Run: headless pygame with SDL's dummy video driver; simulated clock (each Clock.tick advances the game by its frame time, no real sleeping); random seed 0; keys injected as events and as key.get_pressed() state; mouse plan: one left click at the window centre at the start of phase 2, then a move to the lower-right quarter at the start of phase 3.
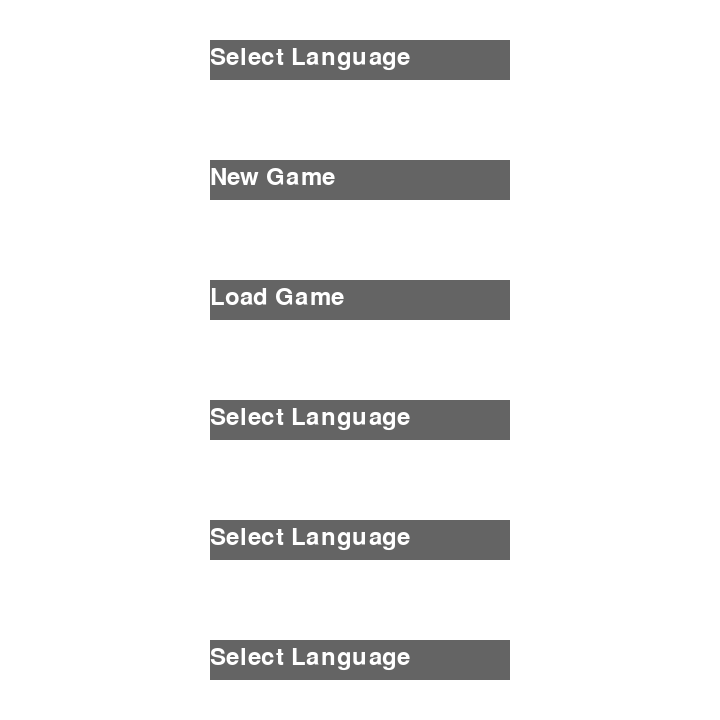
Frame 1 of 4 · flips 1–60 · no input
Frame 2 of 4 · flips 61–180 · clicked the window centre · tapped SPACE, RETURN · held RIGHT (→), D · screen unchanged from frame 1, image omitted
Frame 3 of 4 · flips 181–300 · moved the mouse to the lower-right quarter · held DOWN (↓), S · screen unchanged from frame 2, image omitted
Frame 4 of 4 · flips 301–420 · held LEFT (←), A, UP (↑), W · screen unchanged from frame 3, image omitted

The pygame program that drew these frames:

import pygame
import sys

def draw_button(button_colour, screen, width, height, mouse_pos):
	if width/2-150 <= mouse[0] <= width/2+150 and height <= mouse[1] <= height+40:
		pygame.draw.rect(screen,grey,[width/2-150,height,300,40])
		
	else:
		pygame.draw.rect(screen,black,[width/2-150,height,300,40])


# initializing the constructor
pygame.init()

# screen resolution
res = (720,720)

# opens up a window
screen = pygame.display.set_mode(res)

# white color
white = (255,255,255)

# light shade of the button
grey = (170,170,170)

# dark shade of the button
black = (100,100,100)

# stores the width of the
# screen into a variable
width = screen.get_width()

# stores the height of the
# screen into a variable
height = screen.get_height()

pressed_keys = pygame.key.get_pressed()

# defining a font
smallfont = pygame.font.SysFont('Corbel',35)

# rendering a text written in
# this font

sel_lang = smallfont.render('Select Language' , True , white)
new_game = smallfont.render('New Game' , True , white)
load_game = smallfont.render('Load Game' , True , white)
view_stats = smallfont.render('Select Language' , True , white)
sel_lang = smallfont.render('Select Language' , True , white)
sel_lang = smallfont.render('Select Language' , True , white)


while True:
	
	for ev in pygame.event.get():
		
		if ev.type == pygame.QUIT:
			pygame.quit()
			
		#checks if a mouse is clicked
		if ev.type == pygame.MOUSEBUTTONDOWN:
			
			#if the mouse is clicked on the
			# button the game is terminated
			if width/2 <= mouse[0] <= width/2+120 and height/2 <= mouse[1] <= height/2+40:
				pygame.quit()
				
	# fills the screen with a color
	screen.fill(white)
	
	# stores the (x,y) coordinates into
	# the variable as a tuple
	mouse = pygame.mouse.get_pos()
	
	# if mouse is hovered on a button it
	# changes to lighter shade

	# Draw Buttons
	button_height = 40
	i = 0
	while i <= 7:
		draw_button(grey, screen, width, button_height, mouse)
		button_height += 120
		i += 1
	
	# superimposing the text onto our button
	screen.blit(sel_lang , (width/2-150,45))
	screen.blit(new_game , (width/2-150,165))
	screen.blit(load_game , (width/2-150,285))
	screen.blit(view_stats , (width/2-150,405))
	screen.blit(sel_lang , (width/2-150,525))
	screen.blit(sel_lang , (width/2-150,645))

	
	# updates the frames of the game
	pygame.display.update()
